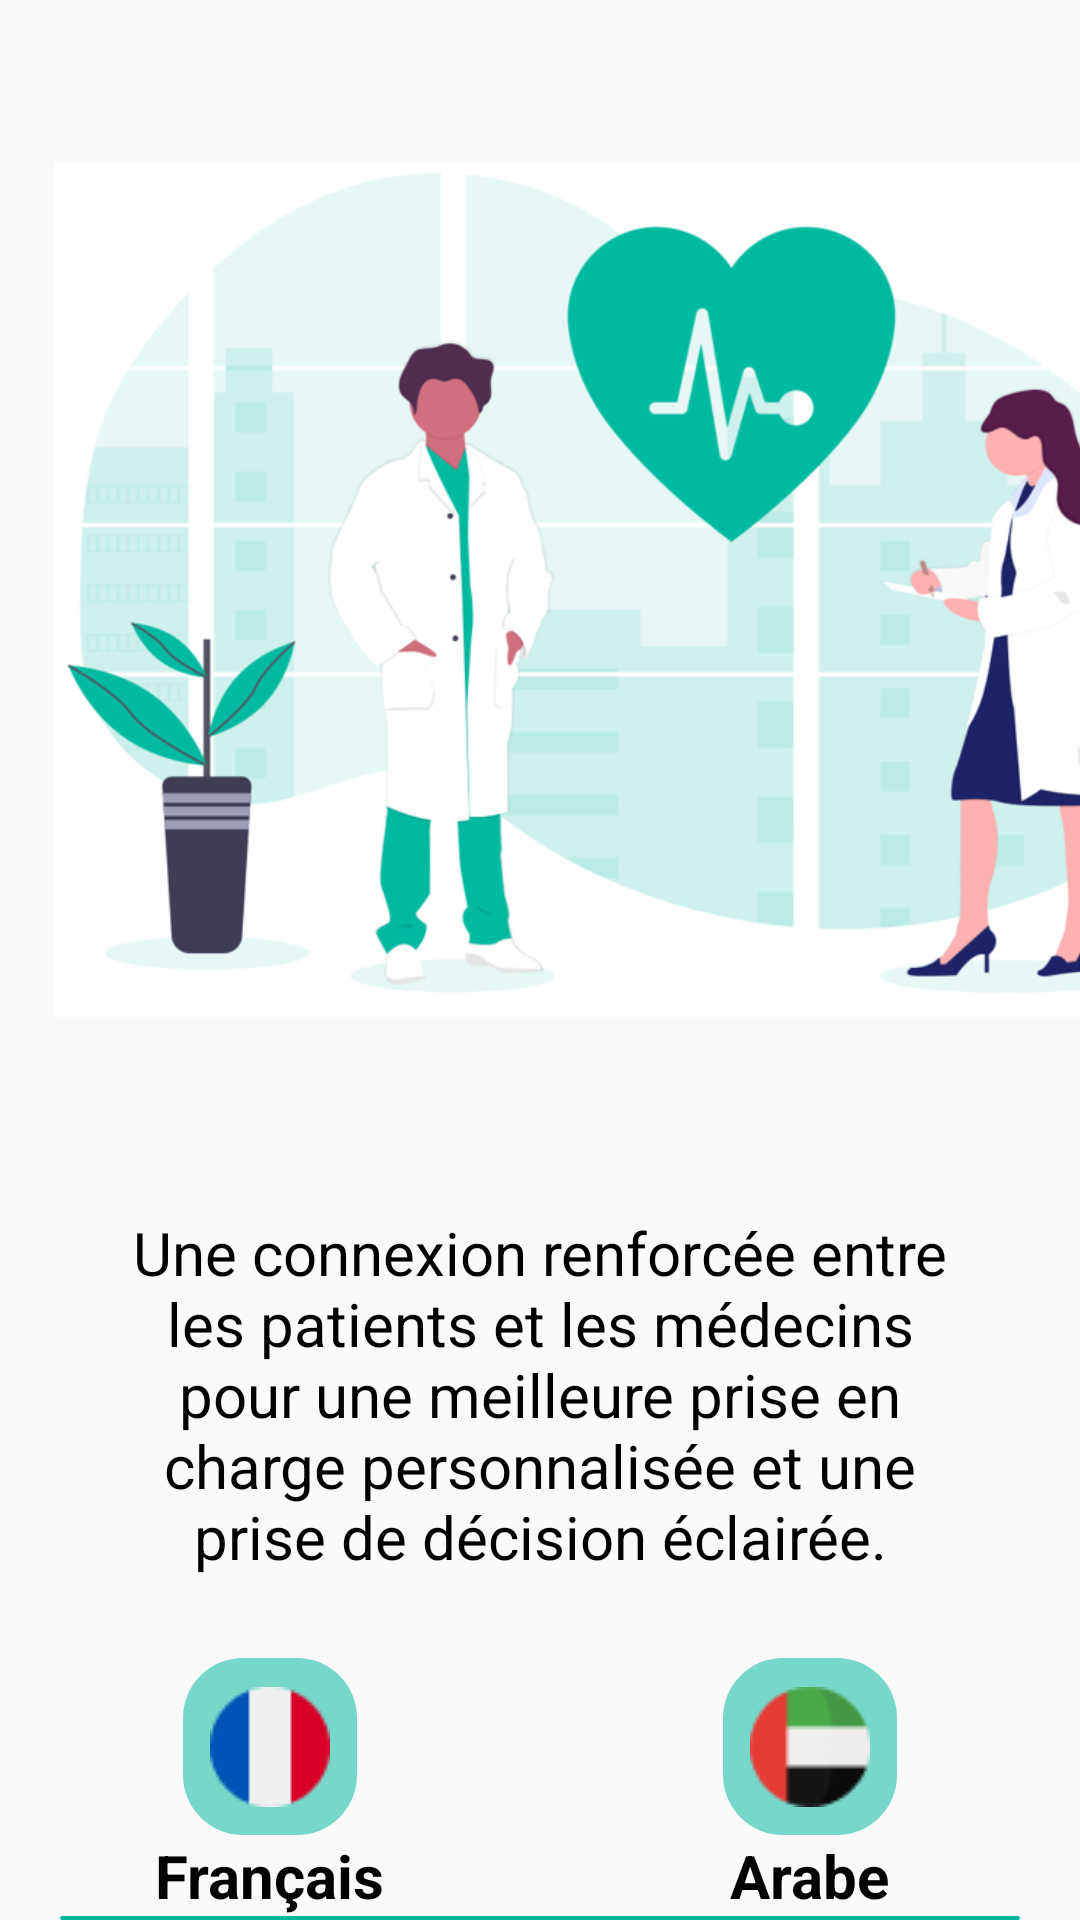

Reconstruct the res/layout file that produces this screen, plus the resources it refers to.
<!-- AndroidManifest.xml: application theme Theme.AndroidProjet -->
<!-- res/layout/welcome_interface_old.xml -->
<?xml version="1.0" encoding="utf-8"?>
<LinearLayout xmlns:android="http://schemas.android.com/apk/res/android"
    xmlns:tools="http://schemas.android.com/tools"
    android:layout_width="match_parent"
    android:layout_height="match_parent"
    android:orientation="vertical"
    tools:context=".MainActivity">
        <LinearLayout
            android:layout_width="match_parent"
            android:layout_height="wrap_content"
            android:gravity="center|start"
            android:orientation="horizontal"
            >

            <ImageView
                android:layout_width="395dp"
                android:layout_height="369dp"
                android:layout_gravity="center_horizontal|center"
                android:layout_marginLeft="18dp"
                android:layout_marginTop="8dp"
                android:layout_marginRight="18dp"
                android:src="@drawable/undraw_medicine" />
        </LinearLayout>

        <LinearLayout
            android:layout_width="match_parent"
            android:layout_height="wrap_content"
            android:orientation="horizontal"
            android:layout_marginHorizontal="10dp"
            android:padding="5dp"
            >
            <TextView
                android:id="@+id/textView2"
                android:layout_width="0dp"
                android:layout_height="wrap_content"
                android:layout_weight="1"
                android:textSize="20sp"
                android:textColor="@color/welcomeTextColor"
                android:layout_margin="12dp"
                android:padding="10dp"
                android:gravity="center"
                android:text="@string/welcomeText" />
        </LinearLayout>

        <LinearLayout
            android:layout_width="match_parent"
            android:layout_height="wrap_content"
            android:orientation="horizontal"
            android:baselineAligned="false">

            <LinearLayout
                android:layout_width="0dp"
                android:layout_height="wrap_content"
                android:orientation="vertical"
                android:layout_weight="1"
                >


                <ImageButton
                    android:id="@+id/buttonFrance"
                    android:layout_width="58dp"
                    android:layout_height="59dp"
                    android:layout_gravity="center"
                    android:background="@drawable/language_button"
                    android:src="@drawable/france_flag"
                    android:contentDescription="@string/french_language_button" />
                <TextView
                    android:layout_width="wrap_content"
                    android:layout_height="wrap_content"
                    android:text="@string/french"
                    android:textStyle="bold"
                    android:textSize="20sp"
                    android:layout_gravity="center"
                    android:textColor="@color/black"/>
            </LinearLayout>


            <LinearLayout
                android:layout_width="0dp"
                android:layout_height="wrap_content"
                android:layout_weight="1"
                android:orientation="vertical">


                <ImageButton
                    android:id="@+id/buttonUEA"
                    android:layout_width="58dp"
                    android:layout_height="59dp"
                    android:layout_gravity="center"
                    android:background="@drawable/language_button"
                    android:src="@drawable/uea_flag"
                    android:contentDescription="@string/arabe_language_button" />
                <TextView
                    android:layout_width="wrap_content"
                    android:layout_height="wrap_content"
                    android:text="@string/arabe"
                    android:textStyle="bold"
                    android:textSize="20sp"
                    android:layout_gravity="center"
                    android:textColor="@color/black"/>
            </LinearLayout>
        </LinearLayout>

        <LinearLayout
            android:layout_width="match_parent"
            android:layout_height="0dp"
            android:layout_weight="1"
            android:orientation="horizontal"
            android:gravity="center|bottom">

            <Button
                android:id="@+id/buttonCommencer"
                android:layout_width="match_parent"
                android:layout_height="wrap_content"
                android:layout_gravity="center_horizontal|center"
                android:layout_marginLeft="20dp"
                android:layout_marginRight="20dp"
                android:background="@drawable/getstarted_button"
                android:text="@string/getStartedText"
                android:textAllCaps="false"
                android:textColor="@color/white"
                android:textSize="26sp"
                android:textStyle="bold" />
        </LinearLayout>

</LinearLayout>
<!-- resources referenced by this layout -->
<resources>
  <color name="black">#FF000000</color>
  <color name="welcomeTextColor">#FF000000</color>
  <color name="white">#FFFFFFFF</color>
  <!-- drawable france_flag: png bitmap (drawable, 1031 bytes) -->
  <!-- drawable getstarted_button (drawable) -->
  <?xml version="1.0" encoding="utf-8"?>
  <shape xmlns:android="http://schemas.android.com/apk/res/android">
      <solid android:color="@color/green"/>
      <corners
          android:topRightRadius="45dp"
          android:topLeftRadius="45dp"
          android:bottomLeftRadius="45dp"
          android:bottomRightRadius="45dp"
          />
  </shape>
  <!-- drawable language_button (drawable) -->
  <?xml version="1.0" encoding="utf-8"?>
  <shape xmlns:android="http://schemas.android.com/apk/res/android">
      <solid android:color="@color/green1"/>
      <corners
          android:topRightRadius="20dp"
          android:topLeftRadius="20dp"
          android:bottomLeftRadius="20dp"
          android:bottomRightRadius="20dp"/>
  </shape>
  <!-- drawable uea_flag: png bitmap (drawable, 1261 bytes) -->
  <!-- drawable undraw_medicine: png bitmap (drawable, 99011 bytes) -->
  <string name="arabe">Arabe</string>
  <string name="arabe_language_button">Button de lange arabe</string>
  <string name="french">Français</string>
  <string name="french_language_button">Button de lange française</string>
  <string name="getStartedText">Commencer</string>
  <string name="welcomeText">Une connexion renforcée entre les patients et les médecins pour une meilleure prise en charge personnalisée et une prise de décision éclairée.</string>
  <style name="Theme.AndroidProjet" parent="Theme.AppCompat.Light.NoActionBar">
          
          <item name="colorPrimary">@color/white</item>
          <item name="colorPrimaryVariant">@color/green</item>
          <item name="colorOnPrimary">@color/white</item>
          
          <item name="colorSecondary">@color/teal_200</item>
          <item name="colorSecondaryVariant">@color/teal_700</item>
          <item name="colorOnSecondary">@color/black</item>
          
          <item name="android:statusBarColor">@color/green</item>
  
          
      </style>
  <color name="green">#00baa0</color>
  <color name="green1">#8500BAA0</color>
  <color name="teal_200">#FF03DAC5</color>
  <color name="teal_700">#FF018786</color>
</resources>
